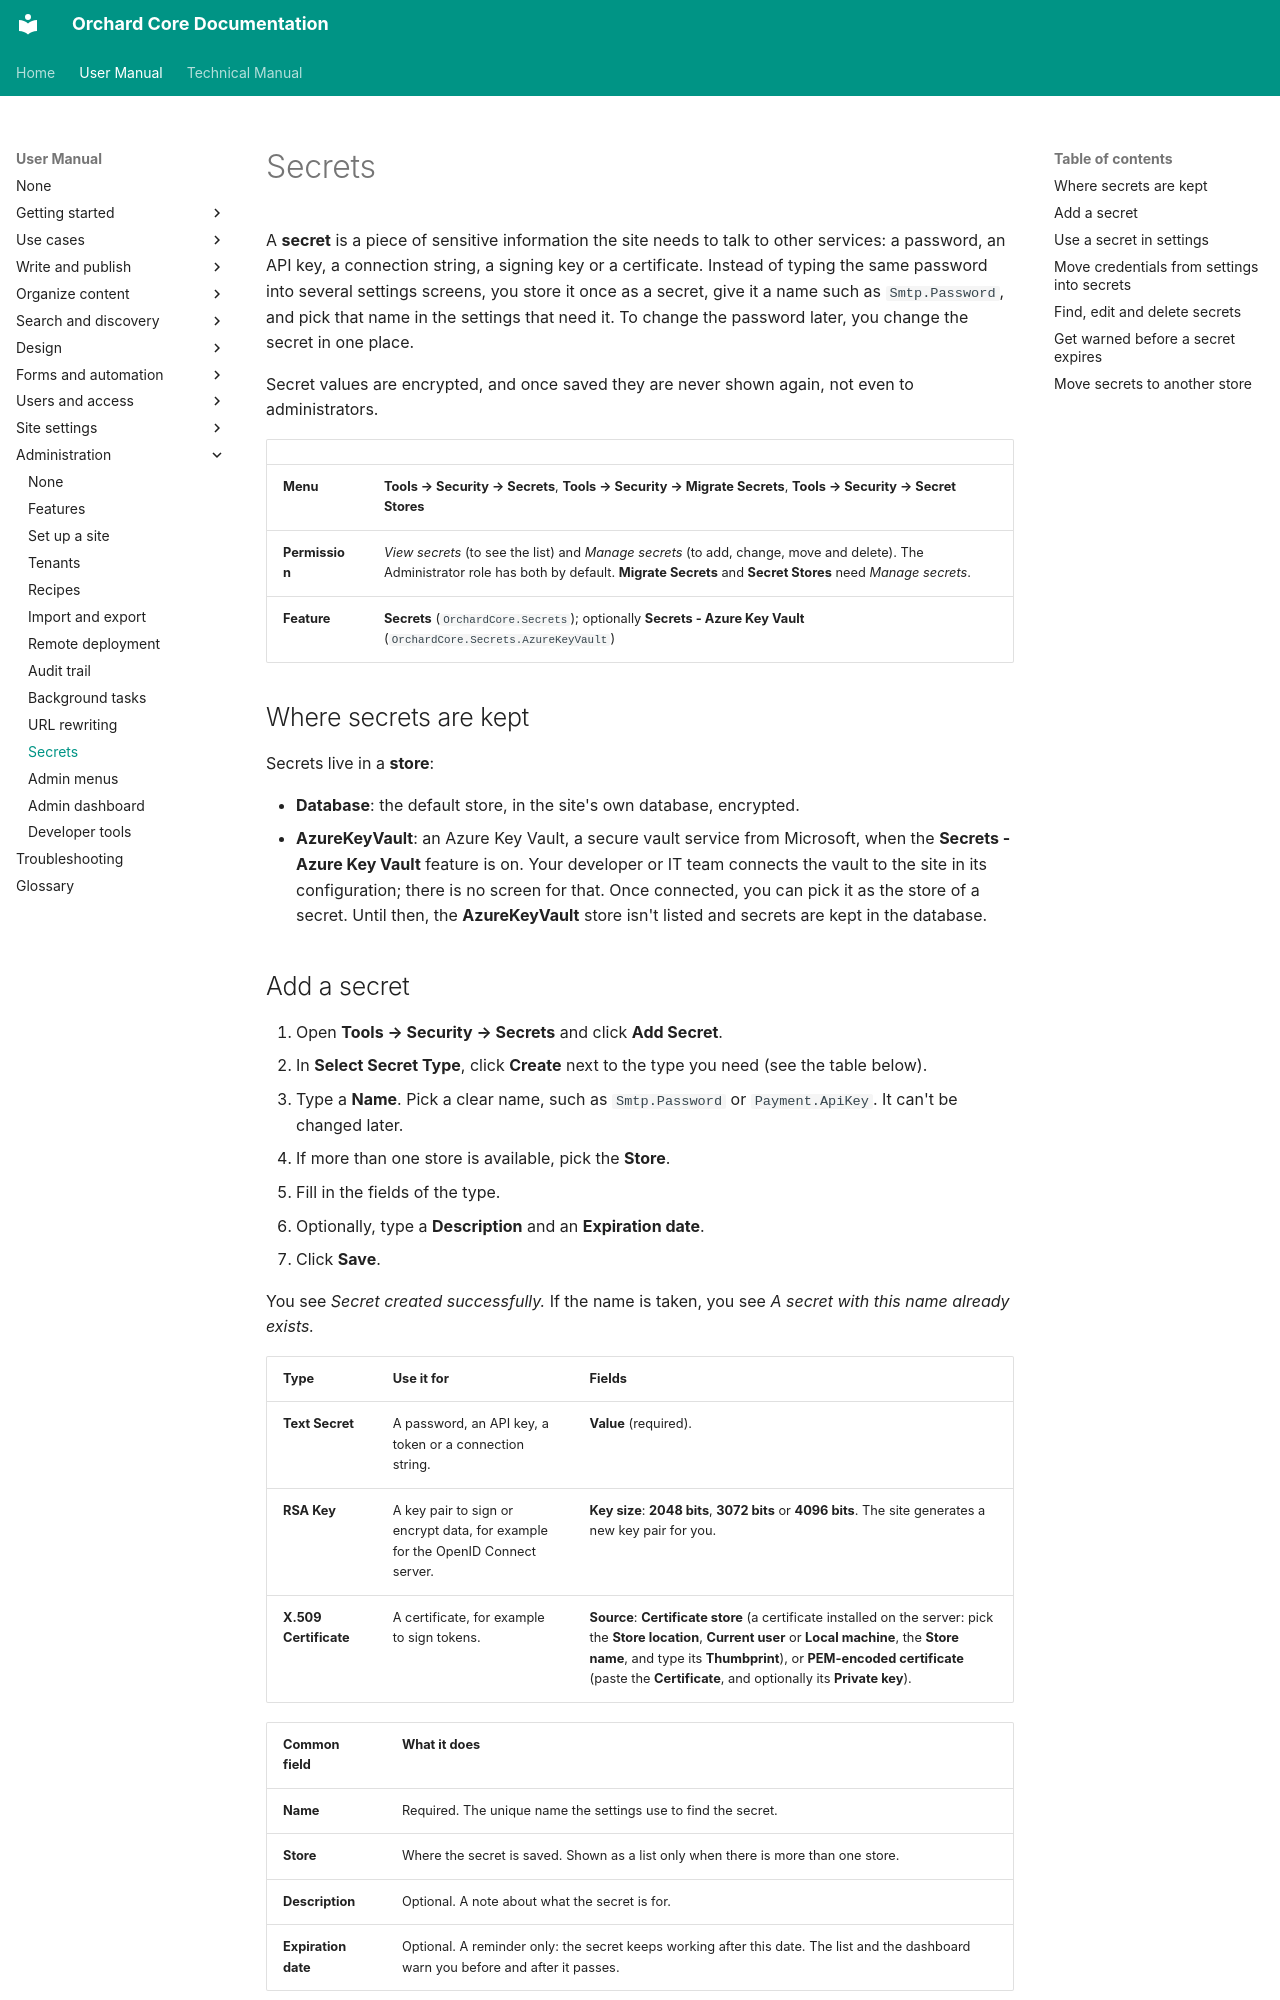

repository: OrchardCMS/OrchardCore · page: user-manual/settings/secrets/index.html · generator: mkdocs

---
title: Secrets
description: Keep passwords, API keys, connection strings, keys and certificates in one safe place, pick them from settings, move settings credentials into secrets, and move secrets between stores.
technical_manual:
  - reference/modules/Secrets/README.md
  - reference/modules/KeyVault.Azure/README.md
---

# Secrets

A **secret** is a piece of sensitive information the site needs to talk to other services: a password, an API key, a connection string, a signing key or a certificate. Instead of typing the same password into several settings screens, you store it once as a secret, give it a name such as `Smtp.Password`, and pick that name in the settings that need it. To change the password later, you change the secret in one place.

Secret values are encrypted, and once saved they are never shown again, not even to administrators.

| | |
| --- | --- |
| **Menu** | **Tools → Security → Secrets**, **Tools → Security → Migrate Secrets**, **Tools → Security → Secret Stores** |
| **Permission** | *View secrets* (to see the list) and *Manage secrets* (to add, change, move and delete). The Administrator role has both by default. **Migrate Secrets** and **Secret Stores** need *Manage secrets*. |
| **Feature** | **Secrets** (`OrchardCore.Secrets`); optionally **Secrets - Azure Key Vault** (`OrchardCore.Secrets.AzureKeyVault`) |

## Where secrets are kept

Secrets live in a **store**:

- **Database**: the default store, in the site's own database, encrypted.
- **AzureKeyVault**: an Azure Key Vault, a secure vault service from Microsoft, when the **Secrets - Azure Key Vault** feature is on. Your developer or IT team connects the vault to the site in its configuration; there is no screen for that. Once connected, you can pick it as the store of a secret. Until then, the **AzureKeyVault** store isn't listed and secrets are kept in the database.
